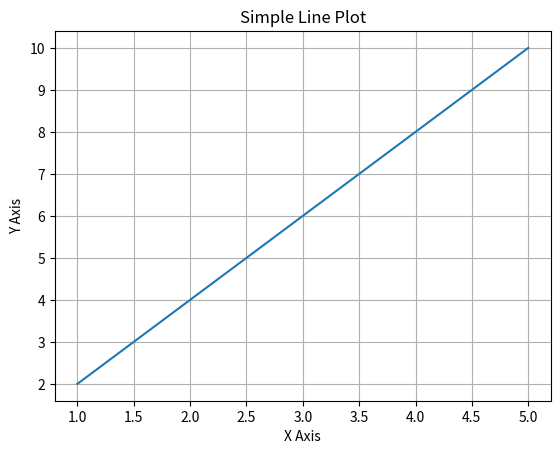

This figure's Python source:
import matplotlib.pyplot as plt

x = [1, 2, 3, 4, 5]
y = [2, 4, 6, 8, 10]

plt.plot(x, y)
plt.title("Simple Line Plot")
plt.xlabel("X Axis")
plt.ylabel("Y Axis")
plt.grid(True)
plt.show()
